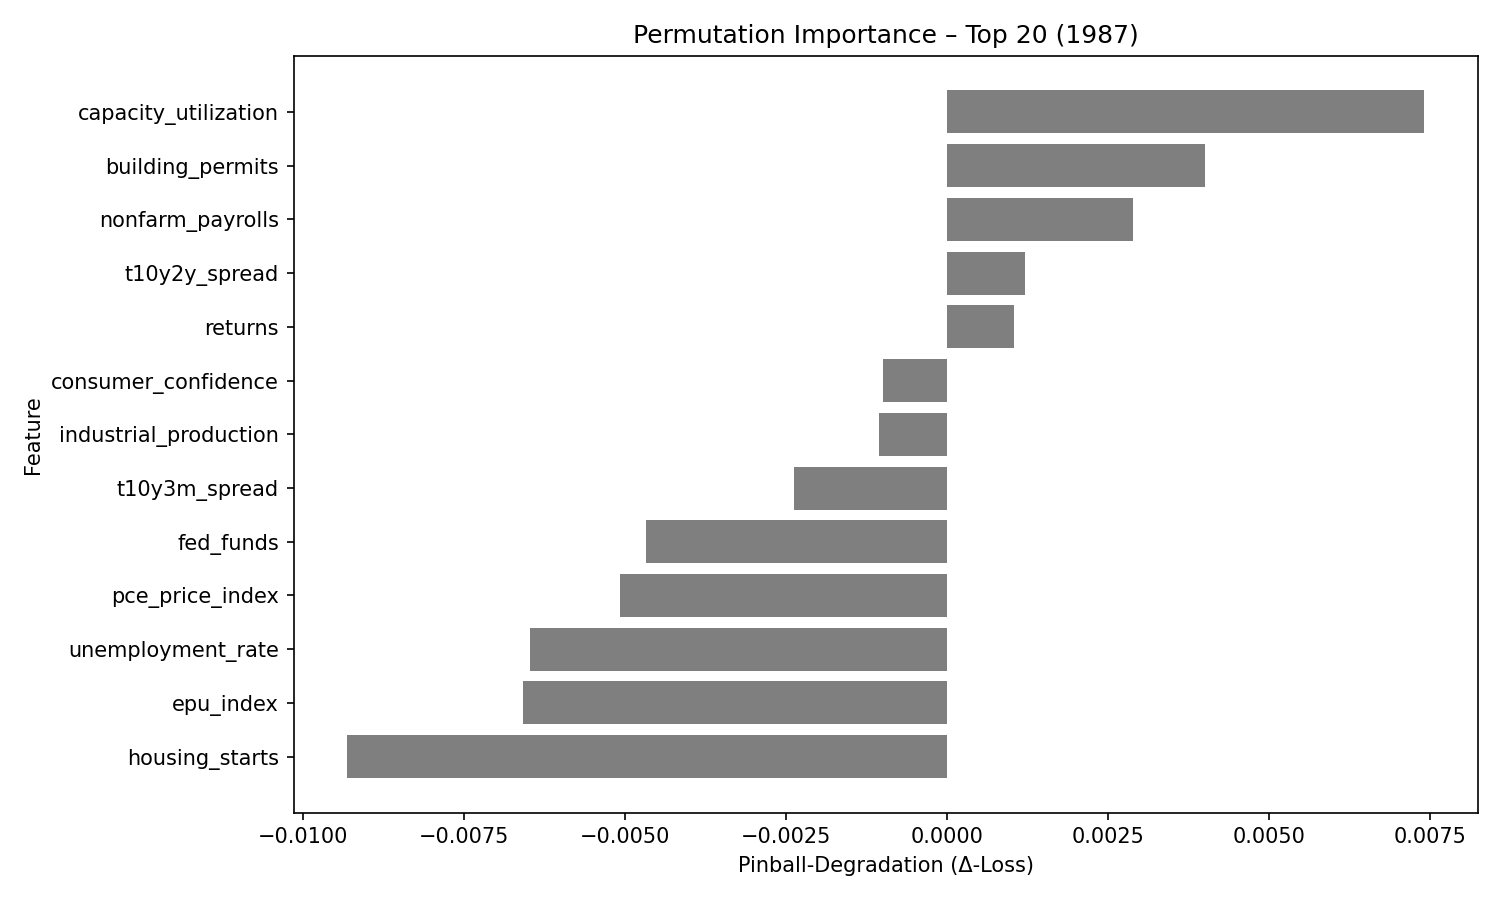

Source data for this figure (header and first rows):
feature, pinball_degradation
capacity_utilization, 0.007406
building_permits, 0.004016
nonfarm_payrolls, 0.002891
t10y2y_spread, 0.001219
returns, 0.001041
consumer_confidence, -0.001
industrial_production, -0.001061
t10y3m_spread, -0.002371
fed_funds, -0.004683
pce_price_index, -0.005076
unemployment_rate, -0.006481
epu_index, -0.006587
housing_starts, -0.009314
